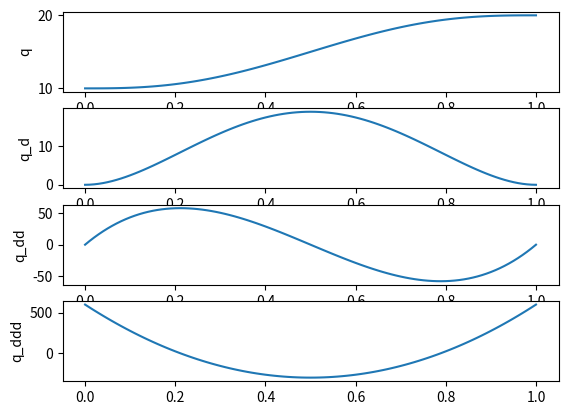

Generate this figure with matplotlib:
# [redacted]
# Reference from https://pab47.github.io/legs.html
#
# Licensed under the Apache License, Version 2.0 (the "License");
# you may not use this file except in compliance with the License.
# You may obtain a copy of the License at
#
#     http://www.apache.org/licenses/LICENSE-2.0
#
# Unless required by applicable law or agreed to in writing, software
# distributed under the License is distributed on an "AS IS" BASIS,
# WITHOUT WARRANTIES OR CONDITIONS OF ANY KIND, either express or implied.
# See the License for the specific language governing permissions and
# limitations under the License.

import numpy as np
import matplotlib.pyplot as plt

t0, tf = 0, 1
q0, qf = 10, 20

t = np.linspace(t0, tf, 101)

a0 = -q0*(10*t0**2*tf**3 - 5*t0*tf**4 + tf**5)/(t0**5 - 5*t0**4*tf + 10*t0**3*tf**2 - 10*t0**2*tf**3 + 5*t0*tf**4 - tf**5) + qf*(t0**5 - 5*t0**4*tf + 10*t0**3*tf**2)/(t0**5 - 5*t0**4*tf + 10*t0**3*tf**2 - 10*t0**2*tf**3 + 5*t0*tf**4 - tf**5)
a1 = 30*q0*t0**2*tf**2/(t0**5 - 5*t0**4*tf + 10*t0**3*tf**2 - 10*t0**2*tf**3 + 5*t0*tf**4 - tf**5) - 30*qf*t0**2*tf**2/(t0**5 - 5*t0**4*tf + 10*t0**3*tf**2 - 10*t0**2*tf**3 + 5*t0*tf**4 - tf**5)
a2 = -q0*(30*t0**2*tf + 30*t0*tf**2)/(t0**5 - 5*t0**4*tf + 10*t0**3*tf**2 - 10*t0**2*tf**3 + 5*t0*tf**4 - tf**5) + qf*(30*t0**2*tf + 30*t0*tf**2)/(t0**5 - 5*t0**4*tf + 10*t0**3*tf**2 - 10*t0**2*tf**3 + 5*t0*tf**4 - tf**5)
a3 = q0*(10*t0**2 + 40*t0*tf + 10*tf**2)/(t0**5 - 5*t0**4*tf + 10*t0**3*tf**2 - 10*t0**2*tf**3 + 5*t0*tf**4 - tf**5) - qf*(10*t0**2 + 40*t0*tf + 10*tf**2)/(t0**5 - 5*t0**4*tf + 10*t0**3*tf**2 - 10*t0**2*tf**3 + 5*t0*tf**4 - tf**5)
a4 = -q0*(15*t0 + 15*tf)/(t0**5 - 5*t0**4*tf + 10*t0**3*tf**2 - 10*t0**2*tf**3 + 5*t0*tf**4 - tf**5) + qf*(15*t0 + 15*tf)/(t0**5 - 5*t0**4*tf + 10*t0**3*tf**2 - 10*t0**2*tf**3 + 5*t0*tf**4 - tf**5)
a5 = 6*q0/(t0**5 - 5*t0**4*tf + 10*t0**3*tf**2 - 10*t0**2*tf**3 + 5*t0*tf**4 - tf**5) - 6*qf/(t0**5 - 5*t0**4*tf + 10*t0**3*tf**2 - 10*t0**2*tf**3 + 5*t0*tf**4 - tf**5)

q_t = a0 + a1*t + a2*t**2 + a3*t**3 + a4*t**4 + a5*t**5
qdot_t = a1 + 2*a2*t + 3*a3*t**2 + 4*a4*t**3 + 5*a5*t**4
qdotdot_t = 2*a2 + 6*a3*t + 12*a4*t**2 + 20*a5*t**3
qdotdotdot_t = 6*a3 + 24*a4*t + 60*a5*t**2

plt.figure(1)

plt.subplot(4, 1, 1)
plt.plot(t, q_t)
plt.ylabel('q')

plt.subplot(4, 1, 2)
plt.plot(t, qdot_t)
plt.ylabel('q_d')

plt.subplot(4, 1, 3)
plt.plot(t, qdotdot_t)
plt.ylabel('q_dd')

plt.subplot(4, 1, 4)
plt.plot(t, qdotdotdot_t)
plt.ylabel('q_ddd')

plt.show()
